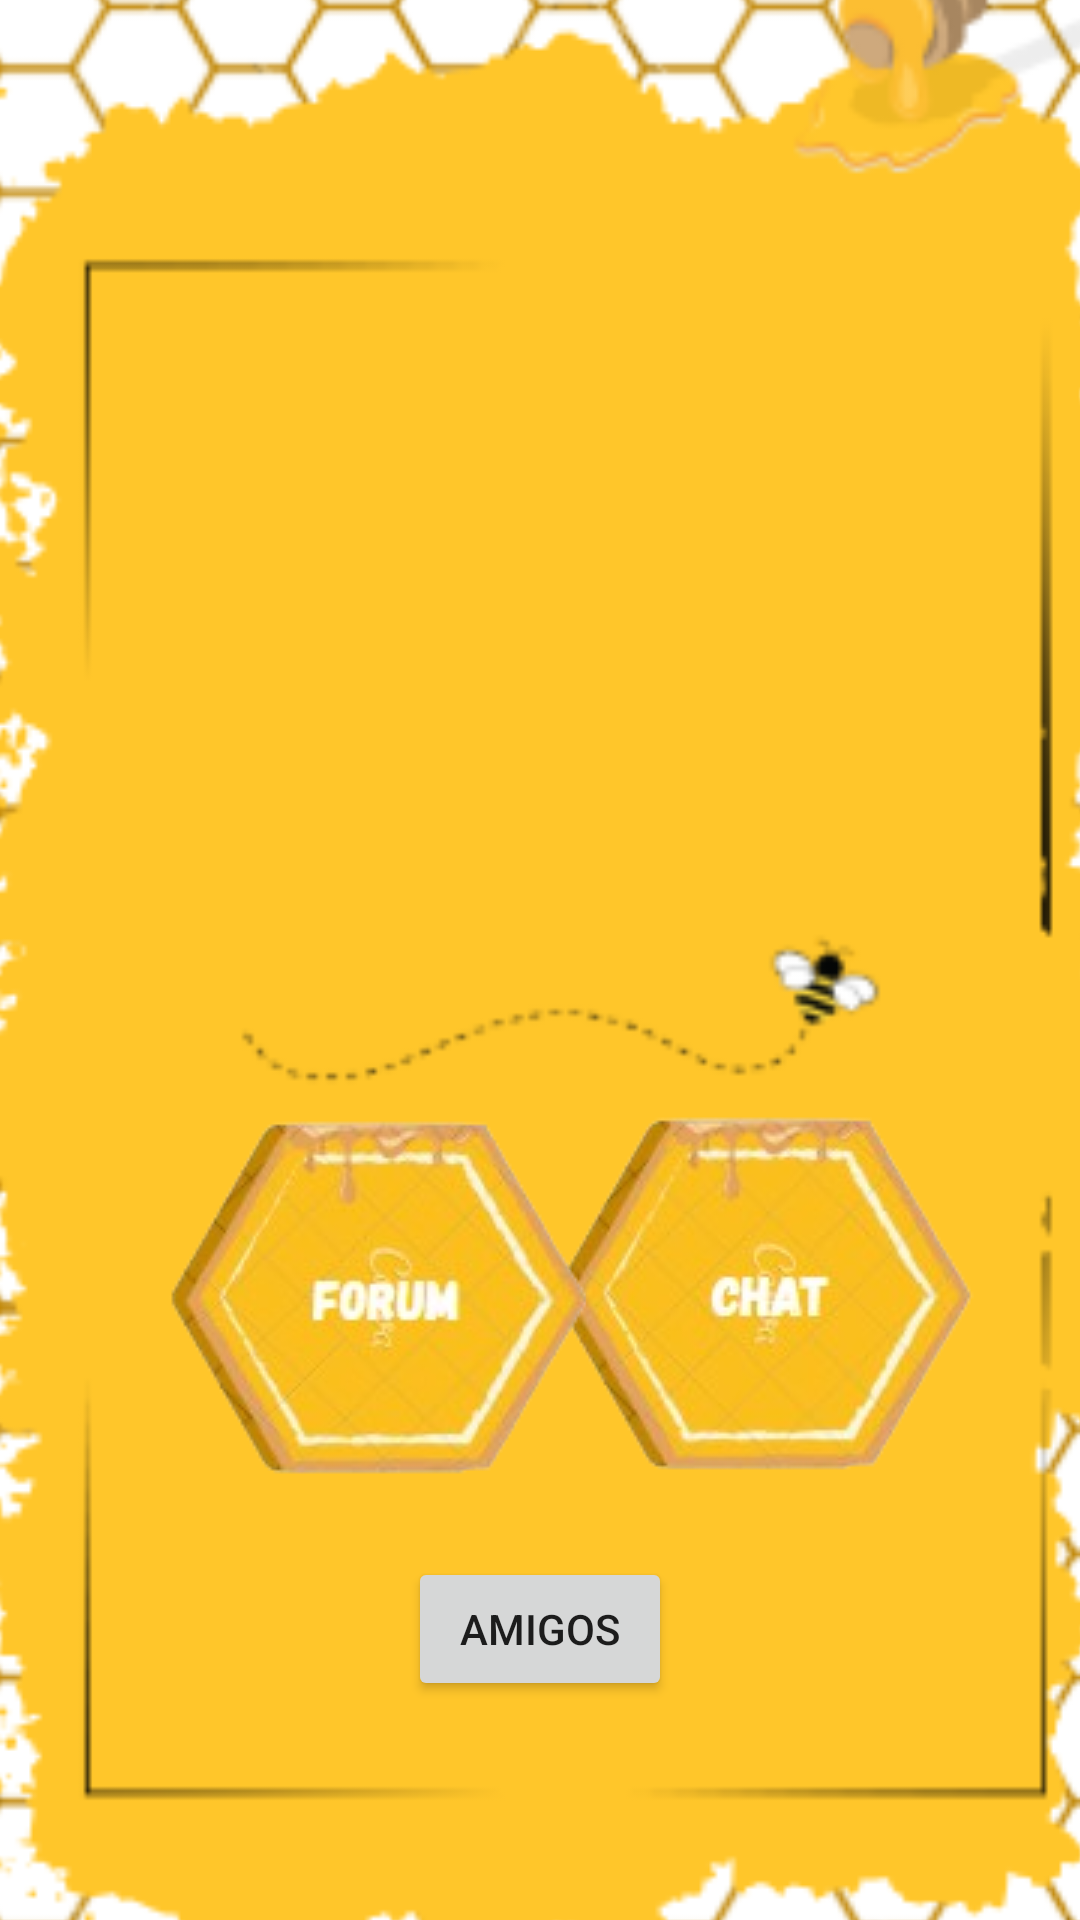

This screen was rendered from an Android layout file. Write that file and the resources it references.
<!-- AndroidManifest.xml: activity theme Theme.AppCompat.Light.NoActionBar -->
<!-- res/layout/activity_beforechat.xml -->
<?xml version="1.0" encoding="utf-8"?>
<androidx.constraintlayout.widget.ConstraintLayout
    xmlns:android="http://schemas.android.com/apk/res/android"
    xmlns:app="http://schemas.android.com/apk/res-auto"
    xmlns:tools="http://schemas.android.com/tools"
    android:layout_width="match_parent"
    android:layout_height="match_parent"
    android:padding="0dp">

    <ImageView
        android:id="@+id/imageView"
        android:layout_width="478dp"
        android:layout_height="886dp"
        android:scaleType="centerCrop"
        android:src="@drawable/img_10"
        app:layout_constraintBottom_toBottomOf="parent"
        app:layout_constraintEnd_toEndOf="parent"
        app:layout_constraintStart_toStartOf="parent"
        app:layout_constraintTop_toTopOf="parent" />

    <TextView
        android:id="@+id/tvUserIdCorner"
        android:layout_width="wrap_content"
        android:layout_height="wrap_content"
        android:textSize="12sp"
        app:layout_constraintEnd_toEndOf="parent"
        app:layout_constraintTop_toTopOf="parent"
        android:layout_marginTop="8dp"
        android:layout_marginEnd="8dp"/>

    <ImageView
        android:id="@+id/imageView8"
        android:layout_width="296dp"
        android:layout_height="164dp"
        app:layout_constraintBottom_toBottomOf="@+id/imageView"
        app:layout_constraintEnd_toEndOf="parent"
        app:layout_constraintHorizontal_bias="0.57"
        app:layout_constraintStart_toStartOf="parent"
        app:layout_constraintTop_toTopOf="parent"
        app:layout_constraintVertical_bias="0.318"
        app:srcCompat="@drawable/img_8" />

    <ImageButton
        android:id="@+id/boton_imagenchat"
        android:layout_width="141dp"
        android:layout_height="126dp"
        android:background="@null"
        android:contentDescription="Botón con imagen cambiante"
        android:src="@drawable/imagen_boton_chat"
        app:layout_constraintBottom_toBottomOf="parent"
        app:layout_constraintEnd_toEndOf="parent"
        app:layout_constraintHorizontal_bias="0.842"
        app:layout_constraintStart_toStartOf="parent"
        app:layout_constraintTop_toTopOf="parent"
        app:layout_constraintVertical_bias="0.717" />

    <ImageButton
        android:id="@+id/boton_imagenforum"
        android:layout_width="141dp"
        android:layout_height="126dp"
        android:background="@null"
        android:contentDescription="Botón con imagen cambiante"
        android:src="@drawable/imagen_boton_forum"
        app:layout_constraintBottom_toBottomOf="parent"
        app:layout_constraintEnd_toEndOf="parent"
        app:layout_constraintHorizontal_bias="0.248"
        app:layout_constraintStart_toStartOf="parent"
        app:layout_constraintTop_toTopOf="parent"
        app:layout_constraintVertical_bias="0.718" />
    <Button
        android:id="@+id/btnAmigos"
        android:layout_width="wrap_content"
        android:layout_height="wrap_content"
        android:text="Amigos"
        app:layout_constraintTop_toBottomOf="@id/boton_imagenforum"
        app:layout_constraintStart_toStartOf="parent"
        app:layout_constraintEnd_toEndOf="parent"
        android:layout_marginTop="24dp"/>

</androidx.constraintlayout.widget.ConstraintLayout>
<!-- resources referenced by this layout -->
<resources>
  <!-- drawable imagen_boton_chat (drawable) -->
  <?xml version="1.0" encoding="utf-8"?>
  <selector xmlns:android="http://schemas.android.com/apk/res/android">
      <item android:state_pressed="true" android:drawable="@drawable/chatclicktransparent" />
      <item android:drawable="@drawable/chattransparent" />
  </selector>
  <!-- drawable imagen_boton_forum (drawable) -->
  <?xml version="1.0" encoding="utf-8"?>
  <selector xmlns:android="http://schemas.android.com/apk/res/android">
      <item android:state_pressed="true" android:drawable="@drawable/forumclicktransparent" />
      <item android:drawable="@drawable/forumtransparent" />
  </selector>
  <!-- drawable img_10: png bitmap (drawable, 72668 bytes) -->
  <!-- drawable img_8: png bitmap (drawable, 15877 bytes) -->
  <!-- drawable chatclicktransparent: png bitmap (drawable, 28754 bytes) -->
  <!-- drawable chattransparent: png bitmap (drawable, 31035 bytes) -->
  <!-- drawable forumclicktransparent: png bitmap (drawable, 29179 bytes) -->
  <!-- drawable forumtransparent: png bitmap (drawable, 31438 bytes) -->
</resources>
